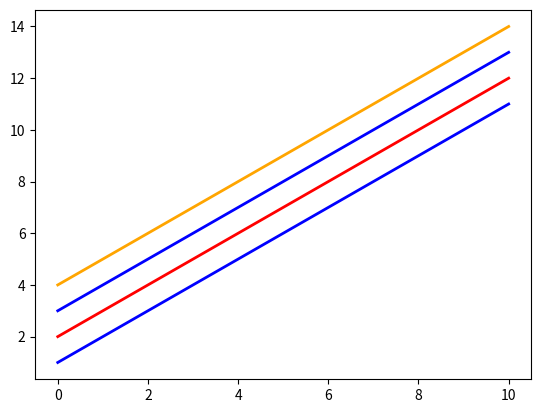
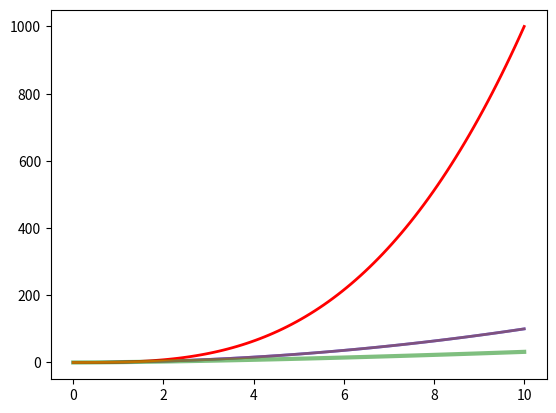
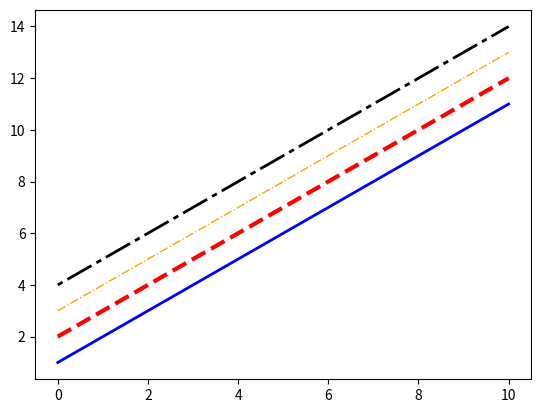
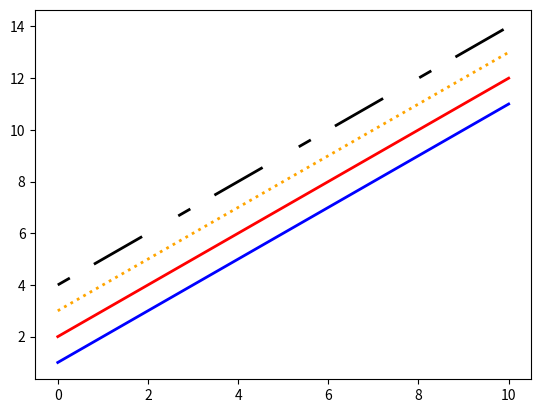
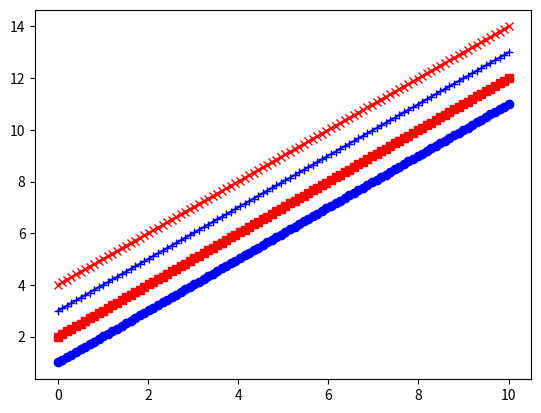
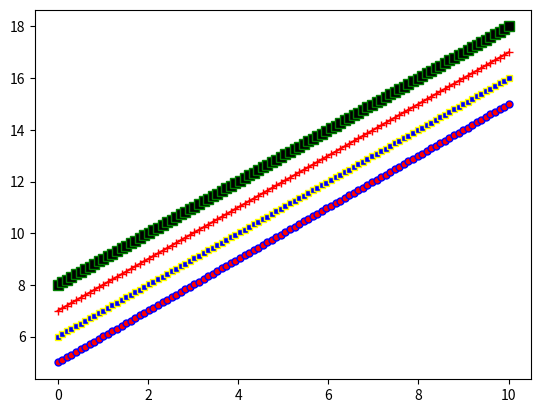

These figures' Python source, in order:
print("Hello , Everyone!This is Atif Nawaz.Continuing to enhance python skills.")










import numpy as np
from matplotlib import pyplot as plt

x = np.linspace(0 , 10 , 100)

fig , axes = plt.subplots(dpi = 100)

axes.plot(x , x + 1 , color = 'blue' , linewidth = 2)

axes.plot(x , x + 2 , color = 'red' , linewidth = 2)

axes.plot(x , x + 3 , color = 'blue' , linewidth = 2)

axes.plot(x , x + 4 , color = 'orange' , linewidth = 2)


plt.show()










fig , axes = plt.subplots(dpi = 100)

axes.plot(x , x ** 2 , color = 'blue' , alpha = 1 , linewidth = 2)

axes.plot(x , x **  3 , color = 'red' , alpha = 1 , linewidth = 2)

axes.plot(x , x ** 1.5 , color = 'green' , alpha = 0.5 , linewidth = 3)

axes.plot(x , x ** 2  , color = 'orange' , alpha = 0.5 , linewidth = 2)

plt.show()













import matplotlib.pyplot as plt
import numpy as np

x = np.linspace(0 , 10 , 100)
fig , axes = plt.subplots(dpi = 100)

#define linestyle for blue lines

linestyles = ['-' , '--' , '-.' , ':']


axes.plot(x , x + 1 , color = 'blue' , lw = 2 , linestyle = linestyles[0])

axes.plot(x , x + 2 , color = 'red' , lw = 3  , linestyle = linestyles[1])

axes.plot(x , x + 3 , color = 'orange' , lw = 1 , linestyle = linestyles[2])


line, = axes.plot(x , x + 4 , color = 'black' , lw = 2)

line.set_dashes([2 , 2 , 10 , 2])

plt.show()















#%matplotlib inline

import matplotlib.pyplot as plt
import numpy as np

x = np.linspace(0 , 10 , 100)

fig , ax = plt.subplots()


ax.plot(x , x + 1 , color = 'blue' , lw = 2 , linestyle = '-')

ax.plot(x , x + 2 , color = 'red' , lw = 2 , linestyle = '-')

ax.plot(x , x + 3 , color = 'orange' , lw = 2 , linestyle = ':')


line, = ax.plot(x , x + 4 , color = 'black' , lw = 2)
line.set_dashes([5 , 10 , 20 , 15])


plt.show()














fig , ax = plt.subplots(dpi = 100)

ax.plot(x , x + 1 , color = 'blue' , marker = 'o')

ax.plot(x , x + 2 , color = 'red' , marker = 's')

ax.plot(x , x + 3 , color = 'blue' , marker = '+')

ax.plot(x , x + 4 , color = 'red' , marker = 'x')

plt.show()













fig , ax = plt.subplots(dpi = 100)

ax.plot(x , x + 5 , color = 'blue' , marker = 'o' , markersize = '5' , markerfacecolor = "red")

ax.plot(x , x + 6 , color = 'yellow' , marker = 's' , markersize = '4' , markerfacecolor = 'blue')

ax.plot(x , x + 7 , color = 'red' , marker = '+' , markersize = '6' , markerfacecolor = 'violet')

ax.plot(x , x + 8 , color = 'green' , marker = 's' , markersize = '7' , markerfacecolor = 'black')


plt.show()
